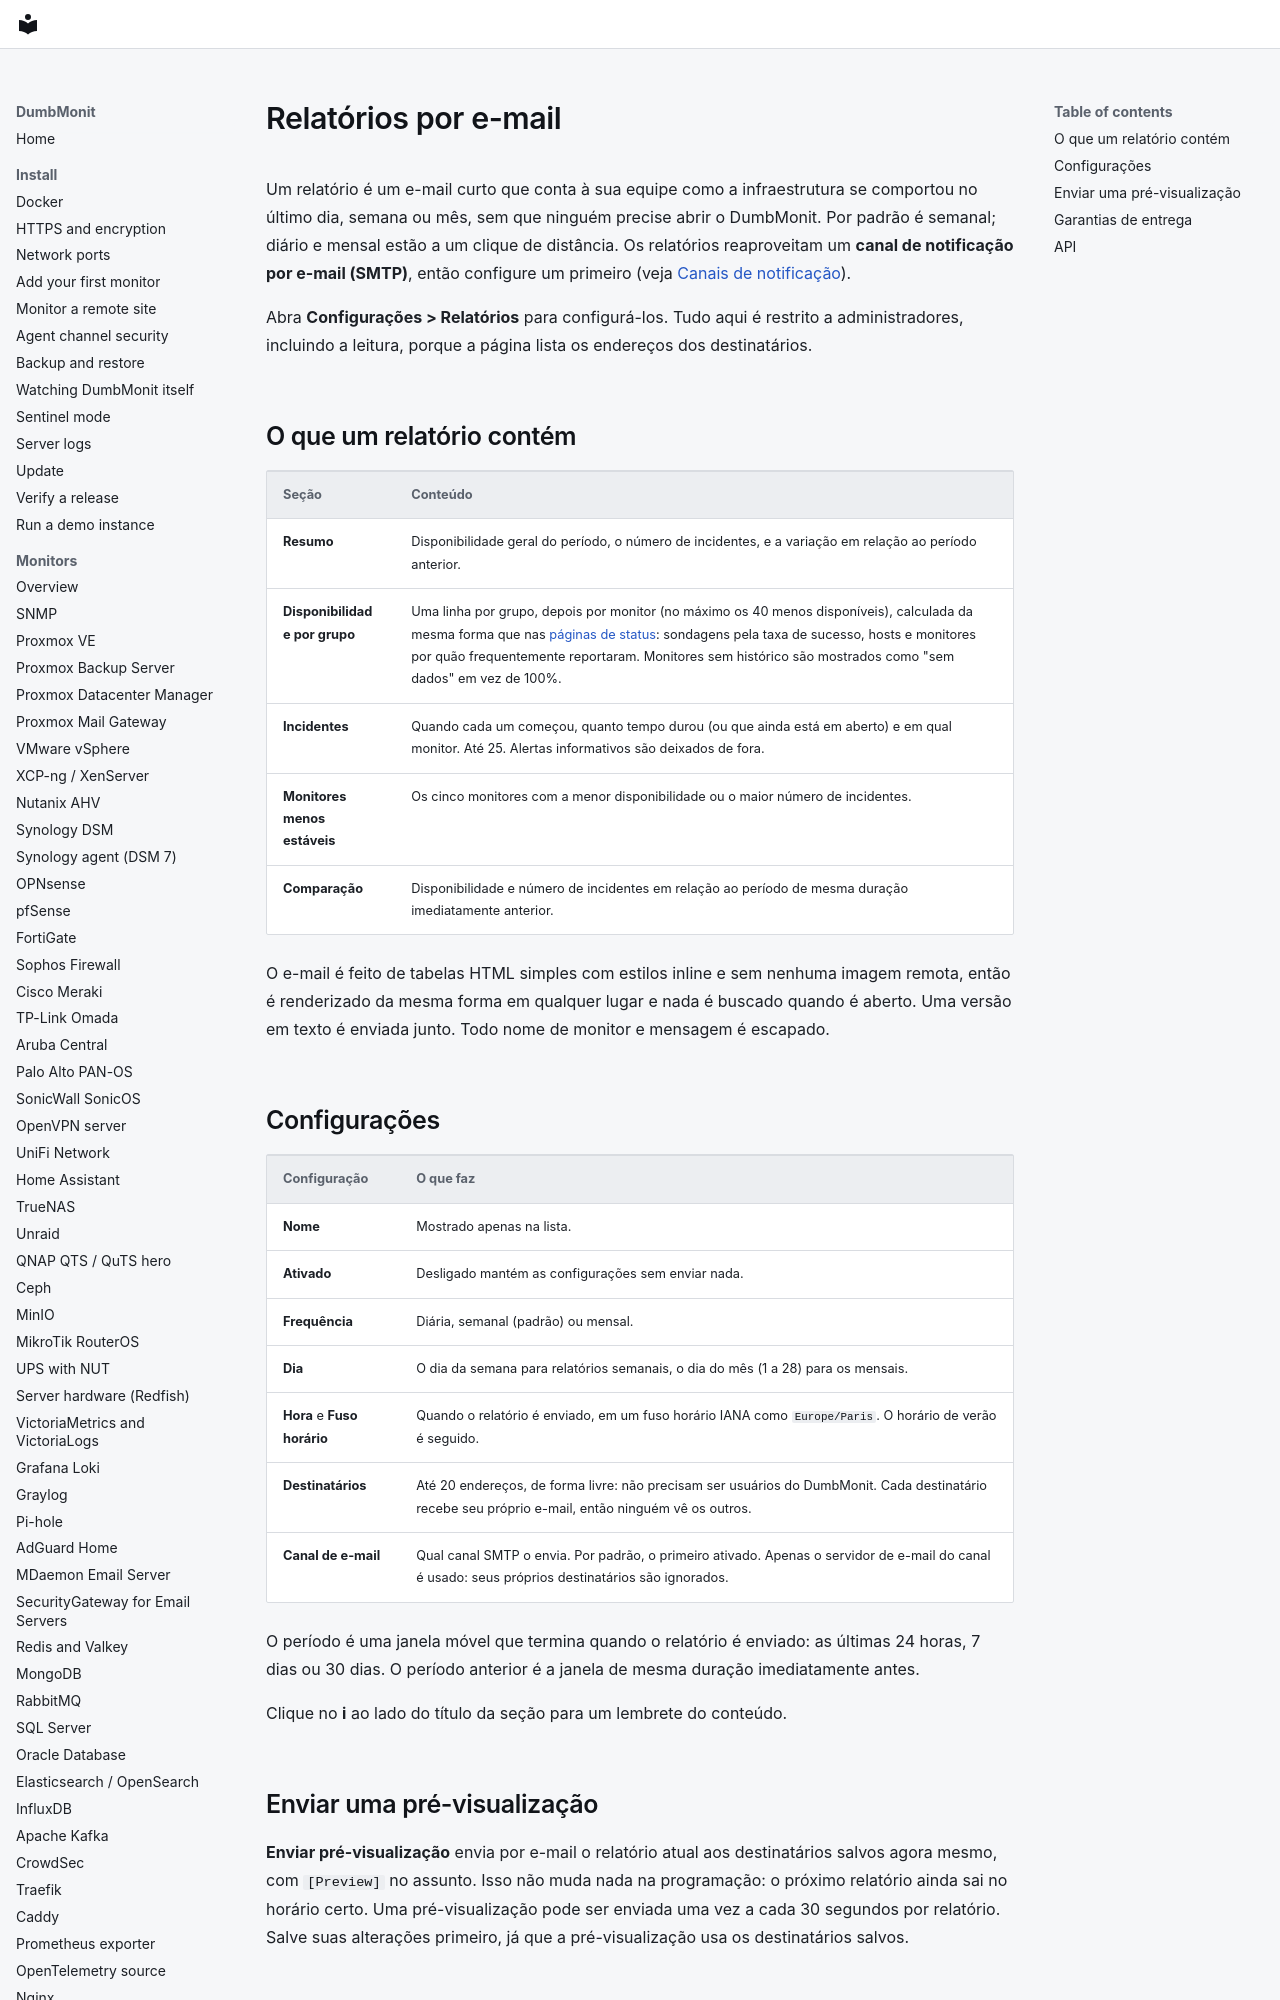

repository: laupernoe/dumbmonit · page: using/reports.pt-BR/index.html · generator: mkdocs

# Relatórios por e-mail {#email-reports}

Um relatório é um e-mail curto que conta à sua equipe como a infraestrutura se
comportou no último dia, semana ou mês, sem que ninguém precise abrir o
DumbMonit. Por padrão é semanal; diário e mensal estão a um clique de
distância. Os relatórios reaproveitam um **canal de notificação por e-mail
(SMTP)**, então configure um primeiro (veja
[Canais de notificação](../notifications.md)).

Abra **Configurações > Relatórios** para configurá-los. Tudo aqui é restrito a
administradores, incluindo a leitura, porque a página lista os endereços dos
destinatários.
